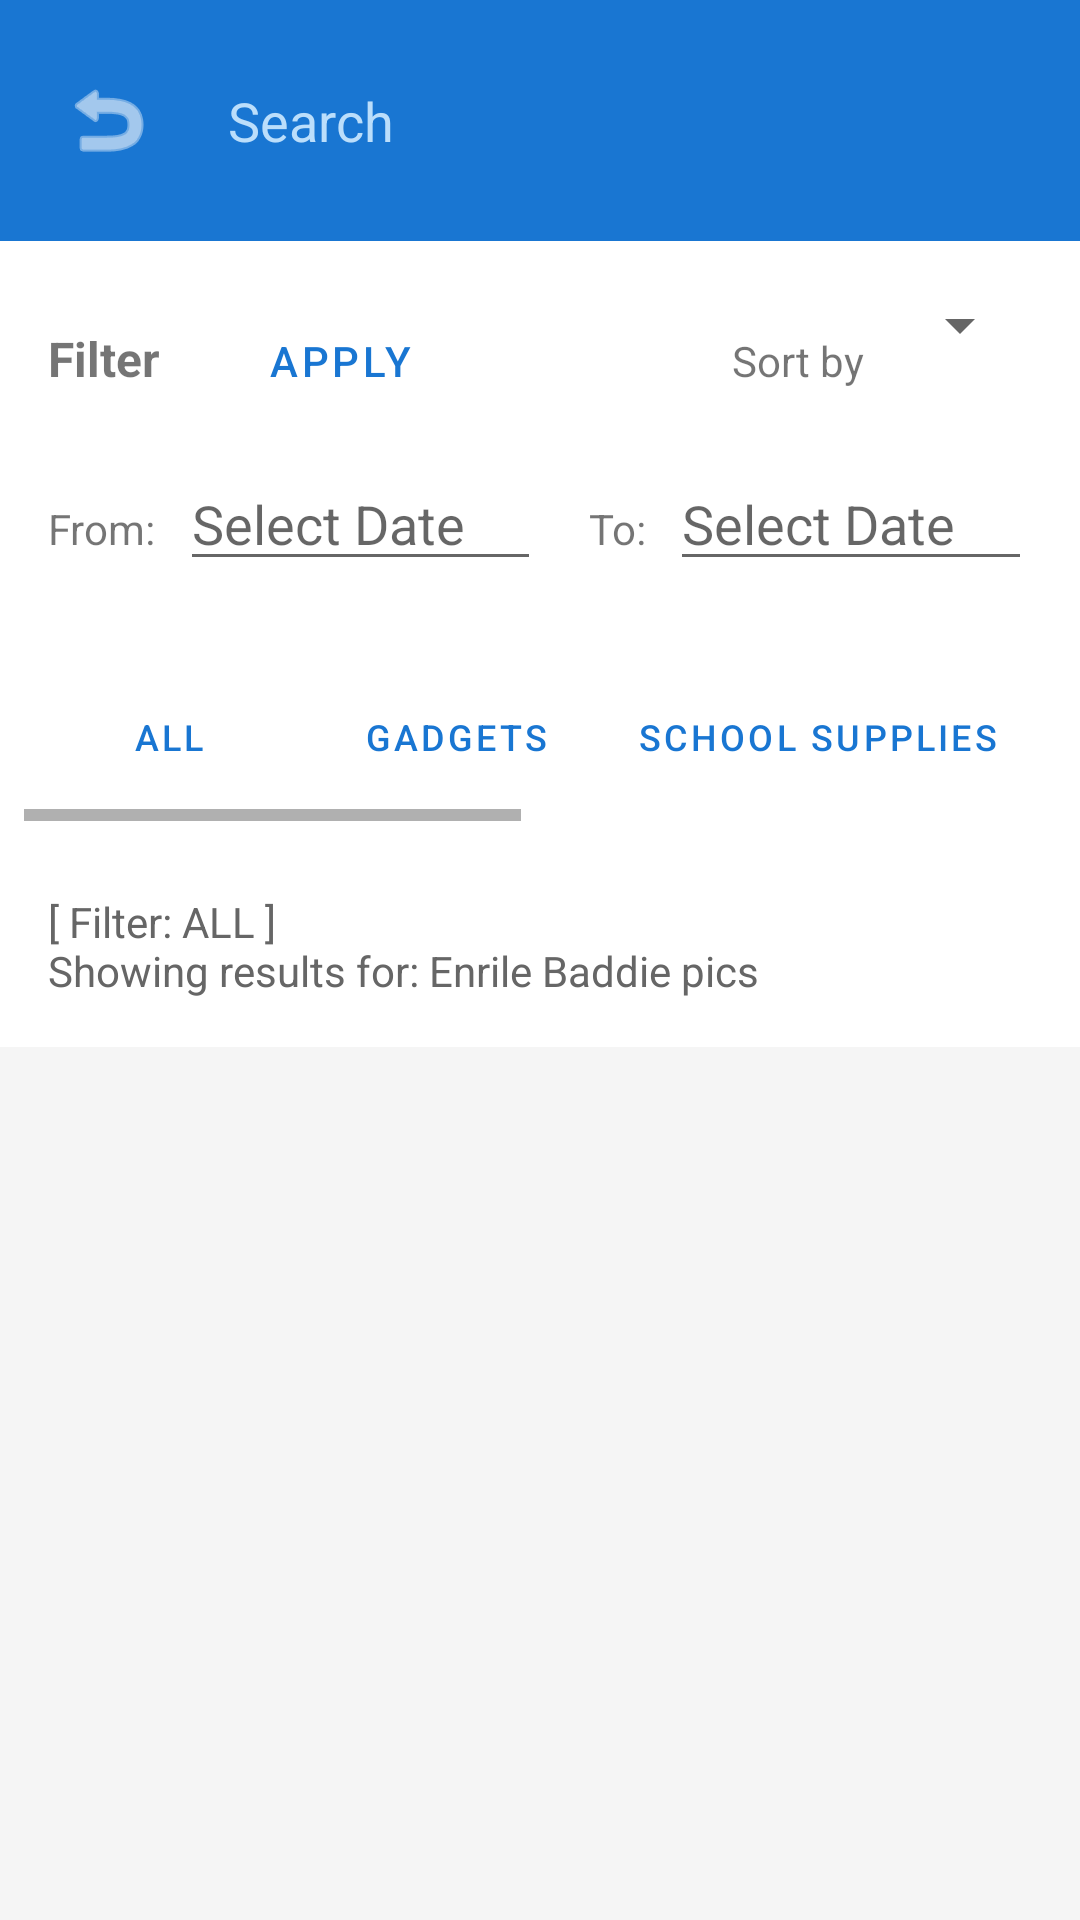

This screen was rendered from an Android layout file. Write that file and the resources it references.
<!-- AndroidManifest.xml: application theme Theme.AdUFoundIT -->
<!-- res/layout/activity_search.xml -->
<?xml version="1.0" encoding="utf-8"?>
<LinearLayout xmlns:android="http://schemas.android.com/apk/res/android"
    xmlns:app="http://schemas.android.com/apk/res-auto"
    android:layout_width="match_parent"
    android:layout_height="match_parent"
    android:orientation="vertical"
    android:background="#F5F5F5">

    
    <LinearLayout
        android:layout_width="match_parent"
        android:layout_height="wrap_content"
        android:orientation="horizontal"
        android:padding="16dp"
        android:background="#1976D2"
        android:gravity="center_vertical">

        <ImageButton
            android:id="@+id/btnBack"
            android:layout_width="40dp"
            android:layout_height="40dp"
            android:src="@android:drawable/ic_menu_revert"
            android:background="?attr/selectableItemBackgroundBorderless"
            android:contentDescription="@string/back_button"
            app:tint="#FFFFFF" />

        <EditText
            android:id="@+id/etSearch"
            android:layout_width="0dp"
            android:layout_height="wrap_content"
            android:layout_weight="1"
            android:hint="@string/search"
            android:textColorHint="#BBDEFB"
            android:textColor="#FFFFFF"
            android:padding="12dp"
            android:layout_marginStart="8dp"
            android:background="@android:color/transparent"
            android:inputType="text"
            android:autofillHints="" />
    </LinearLayout>

    
    <LinearLayout
        android:layout_width="match_parent"
        android:layout_height="wrap_content"
        android:orientation="vertical"
        android:padding="16dp"
        android:background="#FFFFFF">

        <LinearLayout
            android:layout_width="match_parent"
            android:layout_height="wrap_content"
            android:orientation="horizontal">

            <TextView
                android:layout_width="wrap_content"
                android:layout_height="wrap_content"
                android:text="@string/filter"
                android:textSize="16sp"
                android:textStyle="bold"
                android:layout_marginEnd="16dp"/>

            <Button
                android:id="@+id/btnApplyFilter"
                style="?android:attr/buttonBarButtonStyle"
                android:layout_width="wrap_content"
                android:layout_height="wrap_content"
                android:text="@string/apply"
                android:textSize="14sp"/>

            <View
                android:layout_width="0dp"
                android:layout_height="0dp"
                android:layout_weight="1"/>

            <TextView
                android:layout_width="wrap_content"
                android:layout_height="wrap_content"
                android:text="@string/sort_by"
                android:textSize="14sp"
                android:layout_marginEnd="8dp"/>

            <Spinner
                android:id="@+id/spinnerSort"
                android:layout_width="wrap_content"
                android:layout_height="wrap_content"/>
        </LinearLayout>

        <LinearLayout
            android:layout_width="match_parent"
            android:layout_height="wrap_content"
            android:orientation="horizontal"
            android:layout_marginTop="8dp">

            <TextView
                android:layout_width="wrap_content"
                android:layout_height="wrap_content"
                android:text="From:"
                android:textSize="14sp"
                android:layout_marginEnd="8dp"/>

            <EditText
            android:id="@+id/etDateFrom"
            android:layout_width="0dp"
            android:layout_height="wrap_content"
            android:layout_weight="1"
            android:hint="Select Date"
            android:focusable="false"
            android:clickable="true"
            android:inputType="none"/>

            <TextView
                android:layout_width="wrap_content"
                android:layout_height="wrap_content"
                android:text="To:"
                android:textSize="14sp"
                android:layout_marginStart="16dp"
                android:layout_marginEnd="8dp"/>

            <EditText
                android:id="@+id/etDateTo"
                android:layout_width="0dp"
                android:layout_height="wrap_content"
                android:layout_weight="1"
                android:hint="Select Date"
                android:focusable="false"/>
        </LinearLayout>

    </LinearLayout>

    
    <HorizontalScrollView
        android:layout_width="match_parent"
        android:layout_height="wrap_content"
        android:padding="8dp"
        android:background="#FFFFFF">

        <LinearLayout
            style="?android:attr/buttonBarStyle"
            android:layout_width="wrap_content"
            android:layout_height="wrap_content"
            android:orientation="horizontal">

            <Button
                android:id="@+id/btnAll"
                style="?android:attr/buttonBarButtonStyle"
                android:layout_width="wrap_content"
                android:layout_height="wrap_content"
                android:text="@string/all"
                android:textSize="12sp"
                android:layout_margin="4dp"/>

            <Button
                android:id="@+id/btnGadgets"
                style="?android:attr/buttonBarButtonStyle"
                android:layout_width="wrap_content"
                android:layout_height="wrap_content"
                android:text="@string/gadgets"
                android:textSize="12sp"
                android:layout_margin="4dp"/>

            <Button
                android:id="@+id/btnSchoolSupplies"
                style="?android:attr/buttonBarButtonStyle"
                android:layout_width="wrap_content"
                android:layout_height="wrap_content"
                android:text="@string/school_supplies"
                android:textSize="12sp"
                android:layout_margin="4dp"/>

            <Button
                android:id="@+id/btnBags"
                style="?android:attr/buttonBarButtonStyle"
                android:layout_width="wrap_content"
                android:layout_height="wrap_content"
                android:text="@string/bags"
                android:textSize="12sp"
                android:layout_margin="4dp"/>

            <Button
                android:id="@+id/btnAccessories"
                style="?android:attr/buttonBarButtonStyle"
                android:layout_width="wrap_content"
                android:layout_height="wrap_content"
                android:text="@string/accessories"
                android:textSize="12sp"
                android:layout_margin="4dp"/>

            <Button
                android:id="@+id/btnClothing"
                style="?android:attr/buttonBarButtonStyle"
                android:layout_width="wrap_content"
                android:layout_height="wrap_content"
                android:text="@string/clothing"
                android:textSize="12sp"
                android:layout_margin="4dp"/>

            <Button
                android:id="@+id/btnIDs"
                style="?android:attr/buttonBarButtonStyle"
                android:layout_width="wrap_content"
                android:layout_height="wrap_content"
                android:text="@string/ids"
                android:textSize="12sp"
                android:layout_margin="4dp"/>
        </LinearLayout>
    </HorizontalScrollView>

    
    <TextView
        android:id="@+id/tvSearchResults"
        android:layout_width="match_parent"
        android:layout_height="wrap_content"
        android:text="@string/search_results_placeholder"
        android:padding="16dp"
        android:textSize="14sp"
        android:textColor="#666666"
        android:background="#FFFFFF"/>

    
    <androidx.recyclerview.widget.RecyclerView
        android:id="@+id/rvPosts"
        android:layout_width="match_parent"
        android:layout_height="0dp"
        android:layout_weight="1"
        android:padding="8dp"/>

</LinearLayout>
<!-- resources referenced by this layout -->
<resources>
  <string name="accessories">Accessories</string>
  <string name="all">All</string>
  <string name="apply">Apply</string>
  <string name="back_button">Back</string>
  <string name="bags">Bags</string>
  <string name="clothing">Clothing</string>
  <string name="filter">Filter</string>
  <string name="gadgets">Gadgets</string>
  <string name="ids">IDs</string>
  <string name="school_supplies">School Supplies</string>
  <string name="search">Search</string>
  <string name="search_results_placeholder">[ Filter: ALL ]\nShowing results for: Enrile Baddie pics</string>
  <string name="sort_by">Sort by</string>
  <style name="Theme.AdUFoundIT" parent="Theme.MaterialComponents.DayNight.DarkActionBar">
          <item name="colorPrimary">@color/primary_blue</item>
          <item name="colorPrimaryVariant">@color/primary_blue</item>
          <item name="colorOnPrimary">@color/white</item>
          <item name="colorSecondary">@color/success_green</item>
          <item name="colorSecondaryVariant">@color/success_green</item>
          <item name="colorOnSecondary">@color/white</item>
          <item name="android:statusBarColor">@color/primary_blue</item>
      </style>
  <color name="primary_blue">#1976D2</color>
  <color name="white">#FFFFFFFF</color>
  <color name="success_green">#4CAF50</color>
</resources>
